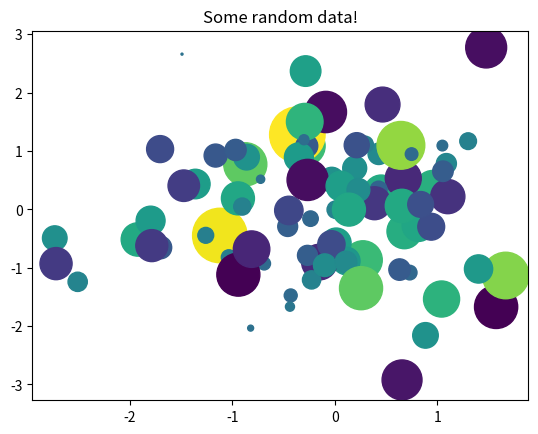

Generate this figure with matplotlib:
from matplotlib import pyplot as plt
import numpy as np

# Generate 100 random data points along 3 dimensions
x, y, scale = np.random.randn(3, 100)
fig, ax = plt.subplots()

# Map each onto a scatterplot we'll create with Matplotlib
ax.scatter(
    x = x,
    y = y,
    c = scale,
    s = np.abs(scale) * 500
)
ax.set(title="Some random data!")
plt.show()
